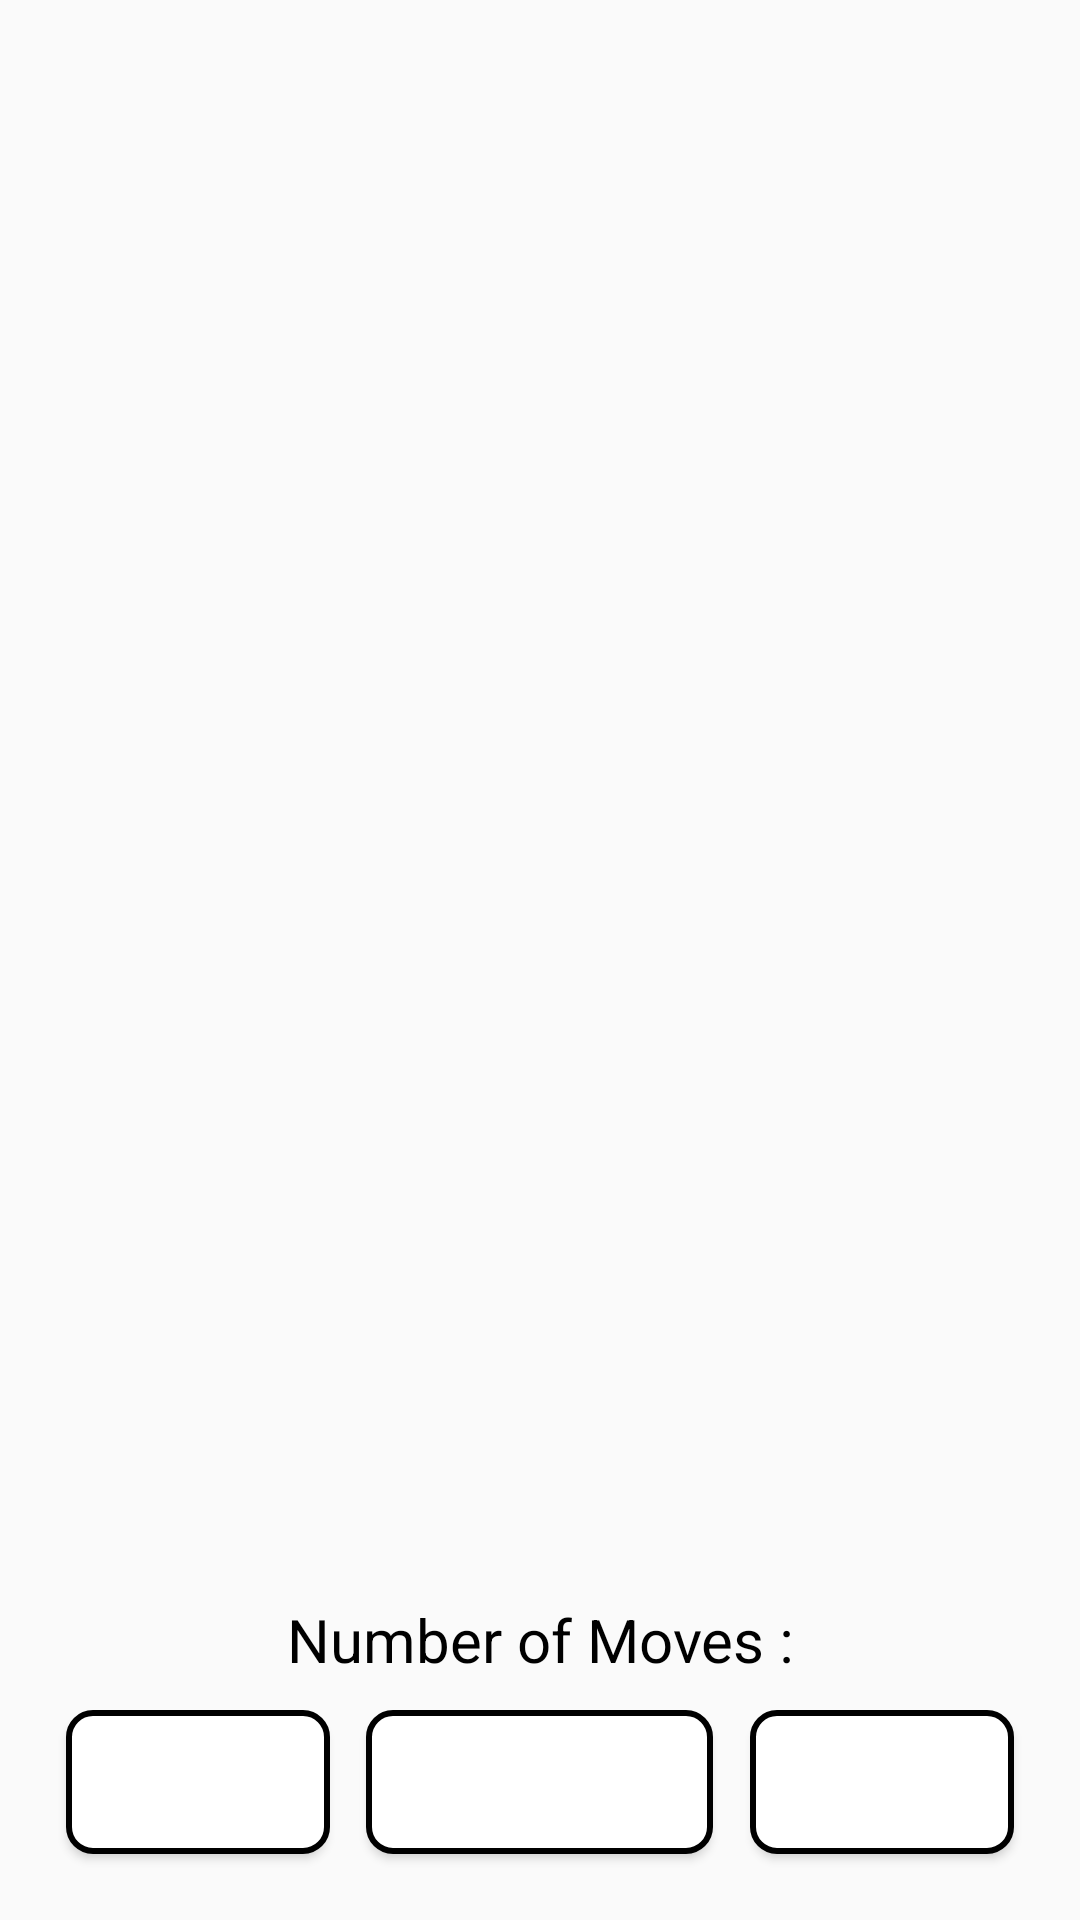

The Android layout XML behind this screen, and the referenced resources:
<!-- AndroidManifest.xml: application theme AppTheme -->
<!-- res/layout/activity_main.xml -->
<?xml version="1.0" encoding="utf-8"?>
<RelativeLayout xmlns:android="http://schemas.android.com/apk/res/android"

    xmlns:tools="http://schemas.android.com/tools"
    android:layout_width="match_parent"
    android:layout_height="match_parent"
    android:padding="2dp">

    <LinearLayout
        android:id="@+id/main_linearLayout"
        android:layout_width="match_parent"
        android:layout_height="wrap_content"
        android:layout_centerHorizontal="true"
        android:orientation="vertical">

    </LinearLayout>

    <Button
        android:id="@+id/resetButton"
        style="@style/Widget.AppCompat.Button"
        android:layout_width="wrap_content"
        android:layout_height="wrap_content"
        android:layout_alignParentBottom="true"
        android:layout_alignParentStart="true"
        android:layout_margin="20dp"
        android:background="@drawable/rounded_button"
        android:gravity="center"
        android:padding="4dp"
        android:text="@string/reset"
        android:textColor="@android:color/background_light"
        android:textSize="20sp" />

    <Button
        android:id="@+id/showGridButton"
        style="@style/Widget.AppCompat.Button"
        android:layout_width="wrap_content"
        android:layout_height="wrap_content"
        android:layout_alignParentBottom="true"
        android:layout_centerHorizontal="true"
        android:layout_marginBottom="20dp"
        android:background="@drawable/rounded_button"
        android:gravity="center"
        android:padding="4dp"
        android:text="@string/show_grid"
        android:textColor="@android:color/background_light"
        android:textSize="20sp" />

    <Button
        android:id="@+id/undoButton"
        style="@style/Widget.AppCompat.Button"
        android:layout_width="wrap_content"
        android:layout_height="wrap_content"
        android:layout_alignParentBottom="true"
        android:layout_alignParentEnd="true"
        android:layout_gravity="center"
        android:layout_margin="20dp"
        android:background="@drawable/rounded_button"
        android:gravity="center"
        android:text="@string/undo"
        android:textColor="@android:color/background_light"
        android:textSize="20sp"
        tools:ignore="RelativeOverlap" />

    <TextView
        android:id="@+id/numberOfMoves_textView"
        android:layout_width="wrap_content"
        android:layout_height="wrap_content"
        android:layout_above="@id/showGridButton"
        android:layout_centerHorizontal="true"
        android:layout_marginBottom="10dp"
        android:gravity="center"
        android:text="@string/number_of_moves"
        android:textColor="@android:color/background_dark"
        android:textSize="20sp" />

    <TextView
        android:id="@+id/moves_textView"
        android:layout_width="wrap_content"
        android:layout_height="wrap_content"
        android:layout_above="@id/showGridButton"
        android:layout_marginBottom="10dp"
        android:layout_marginStart="4dp"
        android:layout_toEndOf="@id/numberOfMoves_textView"
        android:gravity="start"
        android:textColor="@android:color/background_dark"
        android:textSize="20sp" />

</RelativeLayout>
<!-- resources referenced by this layout -->
<resources>
  <!-- drawable rounded_button (drawable) -->
  <?xml version="1.0" encoding="utf-8"?>
  <shape
      xmlns:android="http://schemas.android.com/apk/res/android"
      android:shape="rectangle">
  
      <solid android:color="@android:color/background_light" />
  
      <corners android:bottomRightRadius="8dp"
          android:bottomLeftRadius="8dp"
          android:topRightRadius="8dp"
          android:topLeftRadius="8dp"/>
  
      <stroke android:width="2dp" android:color="#000000"/>
  
  </shape>
  <string name="number_of_moves">Number of Moves :</string>
  <string name="reset">RESET</string>
  <string name="show_grid">SHOW GRID</string>
  <string name="undo">UNDO</string>
  <style name="AppTheme" parent="Theme.AppCompat.Light.DarkActionBar">
          
          <item name="colorPrimary">#5e35b1</item>
          <item name="colorPrimaryDark">#280680</item>
          <item name="colorAccent">#9162e4</item>
      </style>
</resources>
